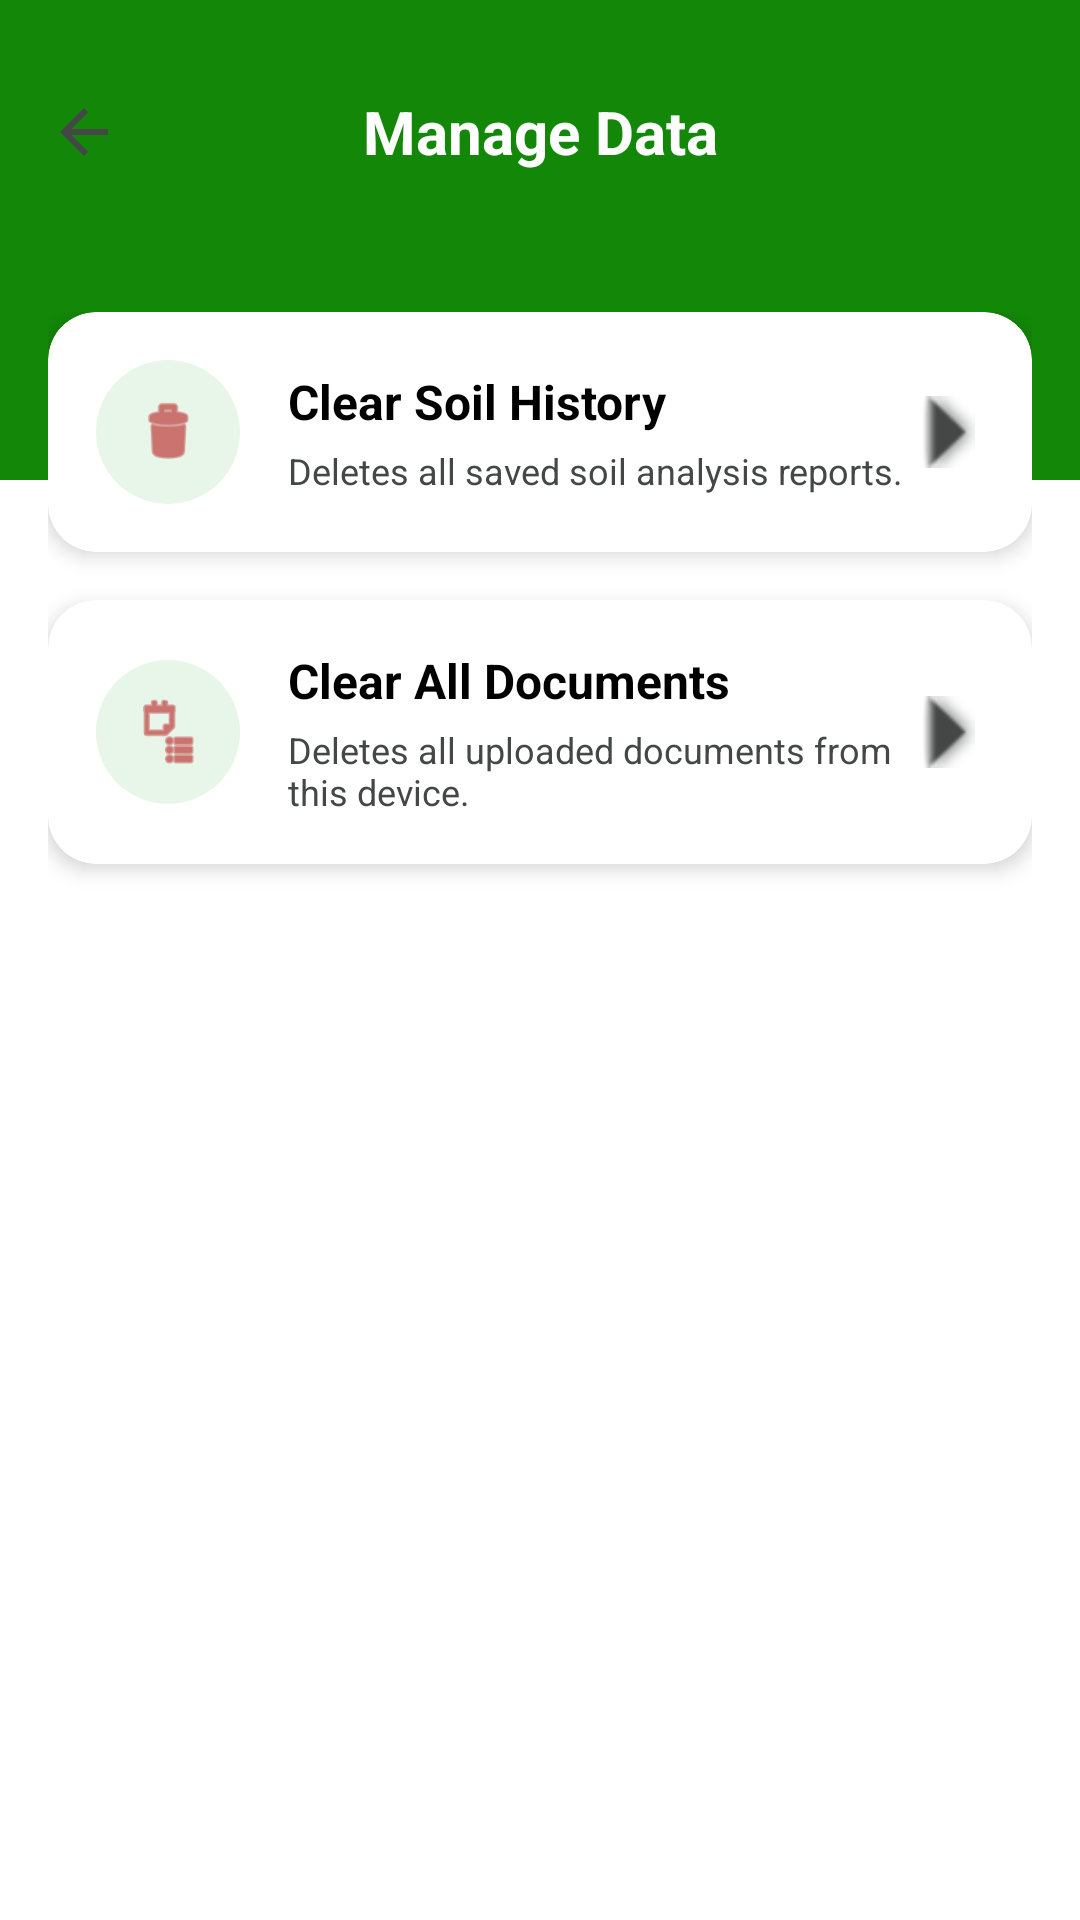

Reconstruct the res/layout file that produces this screen, plus the resources it refers to.
<!-- AndroidManifest.xml: application theme Theme.MittiMitra -->
<!-- res/layout/activity_manage_data.xml -->
<?xml version="1.0" encoding="utf-8"?>
<androidx.constraintlayout.widget.ConstraintLayout
    xmlns:android="http://schemas.android.com/apk/res/android"
    xmlns:app="http://schemas.android.com/apk/res-auto"
    xmlns:tools="http://schemas.android.com/tools"
    android:layout_width="match_parent"
    android:layout_height="match_parent"
    android:background="?android:attr/colorBackground"
    android:fitsSystemWindows="true">

    <View
        android:id="@+id/header_bg"
        android:layout_width="match_parent"
        android:layout_height="160dp"
        android:background="@color/brand_green"
        app:layout_constraintTop_toTopOf="parent" />

    <androidx.appcompat.widget.Toolbar
        android:id="@+id/manage_data_toolbar"
        android:layout_width="match_parent"
        android:layout_height="?attr/actionBarSize"
        android:background="@android:color/transparent"
        android:layout_marginTop="16dp"
        app:titleTextColor="@color/text_white"
        app:navigationIcon="?attr/homeAsUpIndicator"
        app:layout_constraintTop_toTopOf="parent">

        <TextView
            android:layout_width="wrap_content"
            android:layout_height="wrap_content"
            android:text="@string/setting_manage_data"
            android:textColor="@color/text_white"
            android:textSize="20sp"
            android:textStyle="bold"
            android:layout_gravity="center"
            android:maxLines="1"
            android:ellipsize="end"/>
    </androidx.appcompat.widget.Toolbar>

    <androidx.core.widget.NestedScrollView
        android:layout_width="match_parent"
        android:layout_height="0dp"
        android:layout_marginTop="16dp"
        android:fillViewport="true"
        android:clipToPadding="false"
        android:paddingBottom="24dp"
        app:layout_constraintTop_toBottomOf="@id/manage_data_toolbar"
        app:layout_constraintBottom_toBottomOf="parent">

        <LinearLayout
            android:layout_width="match_parent"
            android:layout_height="wrap_content"
            android:orientation="vertical"
            android:padding="16dp">

            <androidx.cardview.widget.CardView
                android:id="@+id/btn_clear_soil_history"
                android:layout_width="match_parent"
                android:layout_height="wrap_content"
                android:layout_marginBottom="16dp"
                app:cardCornerRadius="16dp"
                app:cardElevation="4dp"
                app:cardBackgroundColor="?attr/colorSurface"
                android:clickable="true"
                android:focusable="true"
                android:foreground="?attr/selectableItemBackground">

                <LinearLayout
                    android:layout_width="match_parent"
                    android:layout_height="wrap_content"
                    android:orientation="horizontal"
                    android:gravity="center_vertical"
                    android:padding="16dp">

                    <FrameLayout
                        android:layout_width="48dp"
                        android:layout_height="48dp"
                        android:background="@drawable/circle_bg_green_light">
                        <ImageView
                            android:layout_width="24dp"
                            android:layout_height="24dp"
                            android:layout_gravity="center"
                            android:src="@android:drawable/ic_menu_delete"
                            app:tint="@color/color_delete"
                            android:contentDescription="@string/desc_icon"/>
                    </FrameLayout>

                    <LinearLayout
                        android:layout_width="0dp"
                        android:layout_height="wrap_content"
                        android:layout_weight="1"
                        android:orientation="vertical"
                        android:layout_marginStart="16dp">

                        <TextView
                            android:layout_width="wrap_content"
                            android:layout_height="wrap_content"
                            android:text="@string/manage_data_soil_title"
                            android:textSize="16sp"
                            android:textStyle="bold"
                            android:textColor="?attr/colorOnSurface"
                            android:maxLines="1"
                            android:ellipsize="end"/>

                        <TextView
                            android:layout_width="wrap_content"
                            android:layout_height="wrap_content"
                            android:text="@string/manage_data_soil_desc"
                            android:textSize="12sp"
                            android:textColor="?android:attr/textColorSecondary"
                            android:layout_marginTop="4dp"
                            android:maxLines="2"
                            android:ellipsize="end"/>
                    </LinearLayout>

                    <ImageView
                        android:layout_width="24dp"
                        android:layout_height="24dp"
                        android:src="@android:drawable/arrow_down_float"
                        android:rotation="-90"
                        app:tint="?android:attr/textColorSecondary"
                        android:importantForAccessibility="no"/>
                </LinearLayout>
            </androidx.cardview.widget.CardView>

            <androidx.cardview.widget.CardView
                android:id="@+id/btn_clear_documents"
                android:layout_width="match_parent"
                android:layout_height="wrap_content"
                app:cardCornerRadius="16dp"
                app:cardElevation="4dp"
                app:cardBackgroundColor="?attr/colorSurface"
                android:clickable="true"
                android:focusable="true"
                android:foreground="?attr/selectableItemBackground">

                <LinearLayout
                    android:layout_width="match_parent"
                    android:layout_height="match_parent"
                    android:gravity="center_vertical"
                    android:orientation="horizontal"
                    android:padding="16dp">

                    <FrameLayout
                        android:layout_width="48dp"
                        android:layout_height="48dp"
                        android:background="@drawable/circle_bg_green_light">

                        <ImageView
                            android:layout_width="24dp"
                            android:layout_height="24dp"
                            android:layout_gravity="center"
                            android:src="@android:drawable/ic_menu_agenda"
                            app:tint="@color/color_delete"
                            android:contentDescription="@string/desc_icon" />
                    </FrameLayout>

                    <LinearLayout
                        android:layout_width="0dp"
                        android:layout_height="wrap_content"
                        android:layout_marginStart="16dp"
                        android:layout_weight="1"
                        android:orientation="vertical">

                        <TextView
                            android:layout_width="wrap_content"
                            android:layout_height="wrap_content"
                            android:text="@string/manage_data_docs_title"
                            android:textColor="?attr/colorOnSurface"
                            android:textSize="16sp"
                            android:textStyle="bold"
                            android:maxLines="1"
                            android:ellipsize="end" />

                        <TextView
                            android:layout_width="wrap_content"
                            android:layout_height="wrap_content"
                            android:layout_marginTop="4dp"
                            android:text="@string/manage_data_docs_desc"
                            android:textColor="?android:attr/textColorSecondary"
                            android:textSize="12sp"
                            android:maxLines="2"
                            android:ellipsize="end" />
                    </LinearLayout>

                    <ImageView
                        android:layout_width="24dp"
                        android:layout_height="24dp"
                        android:rotation="-90"
                        android:src="@android:drawable/arrow_down_float"
                        app:tint="?android:attr/textColorSecondary"
                        android:importantForAccessibility="no" />
                </LinearLayout>
            </androidx.cardview.widget.CardView>

        </LinearLayout>
    </androidx.core.widget.NestedScrollView>

</androidx.constraintlayout.widget.ConstraintLayout>
<!-- resources referenced by this layout -->
<resources>
  <color name="brand_green">@color/brand_primary</color>
  <color name="color_delete">#B71C1C</color>
  <color name="text_white">@color/text_on_primary</color>
  <!-- drawable circle_bg_green_light (drawable) -->
  <?xml version="1.0" encoding="utf-8"?>
  <shape xmlns:android="http://schemas.android.com/apk/res/android"
      android:shape="oval">
      <solid android:color="@color/brand_primary_light"/>
  </shape>
  <string name="desc_icon">Icon</string>
  <string name="manage_data_docs_desc">Deletes all uploaded documents from this device.</string>
  <string name="manage_data_docs_title">Clear All Documents</string>
  <string name="manage_data_soil_desc">Deletes all saved soil analysis reports.</string>
  <string name="manage_data_soil_title">Clear Soil History</string>
  <string name="setting_manage_data">Manage Data</string>
  <style name="Theme.MittiMitra" parent="Theme.MaterialComponents.DayNight.NoActionBar">
          
          <item name="colorPrimary">@color/brand_primary</item>
          <item name="colorPrimaryVariant">@color/brand_primary_dark</item>
          <item name="colorOnPrimary">@color/text_on_primary</item>
          
          
          <item name="colorSecondary">@color/brand_secondary</item>
          <item name="colorSecondaryVariant">@color/brand_secondary</item>
          <item name="colorOnSecondary">@color/text_on_secondary</item>
          
          
          <item name="android:statusBarColor">@color/surface_background</item>
          <item name="android:windowLightStatusBar">true</item> 
  
          
          <item name="android:windowBackground">@color/surface_background</item>
          <item name="android:textColorPrimary">@color/text_primary</item>
          <item name="android:textColorSecondary">@color/text_secondary</item>
          
          
          <item name="materialButtonStyle">@style/Widget.Mitti.Button</item>
          <item name="materialCardViewStyle">@style/Widget.Mitti.Card</item>
          <item name="textInputStyle">@style/Widget.Mitti.TextInputLayout</item>
      </style>
  <color name="brand_primary">#138808</color>
  <color name="text_on_primary">#FFFFFF</color>
  <color name="brand_primary_light">#E8F5E9</color>
  <color name="brand_primary_dark">#0A5F04</color>
  <color name="brand_secondary">#FF9933</color>
  <color name="text_on_secondary">#000000</color>
  <color name="surface_background">#FAFAFA</color>
  <color name="text_primary">#1A1C1E</color>
  <color name="text_secondary">#444746</color>
  <style name="Widget.Mitti.Button" parent="Widget.MaterialComponents.Button">
          <item name="cornerRadius">12dp</item>
          <item name="android:paddingVertical">12dp</item>
          <item name="android:fontFamily">sans-serif-medium</item>
          <item name="android:letterSpacing">0.05</item>
          <item name="elevation">0dp</item>
          <item name="backgroundTint">@color/brand_primary</item>
      </style>
  <style name="Widget.Mitti.Card" parent="Widget.MaterialComponents.CardView">
          <item name="cardCornerRadius">16dp</item>
          <item name="cardElevation">2dp</item>
          <item name="cardBackgroundColor">@color/surface_card</item>
          <item name="strokeWidth">0dp</item>
      </style>
  <style name="Widget.Mitti.TextInputLayout" parent="Widget.MaterialComponents.TextInputLayout.OutlinedBox">
          <item name="boxCornerRadiusTopStart">12dp</item>
          <item name="boxCornerRadiusTopEnd">12dp</item>
          <item name="boxCornerRadiusBottomStart">12dp</item>
          <item name="boxCornerRadiusBottomEnd">12dp</item>
          <item name="boxStrokeColor">@color/brand_primary</item>
      </style>
  <color name="surface_card">#FFFFFF</color>
</resources>
